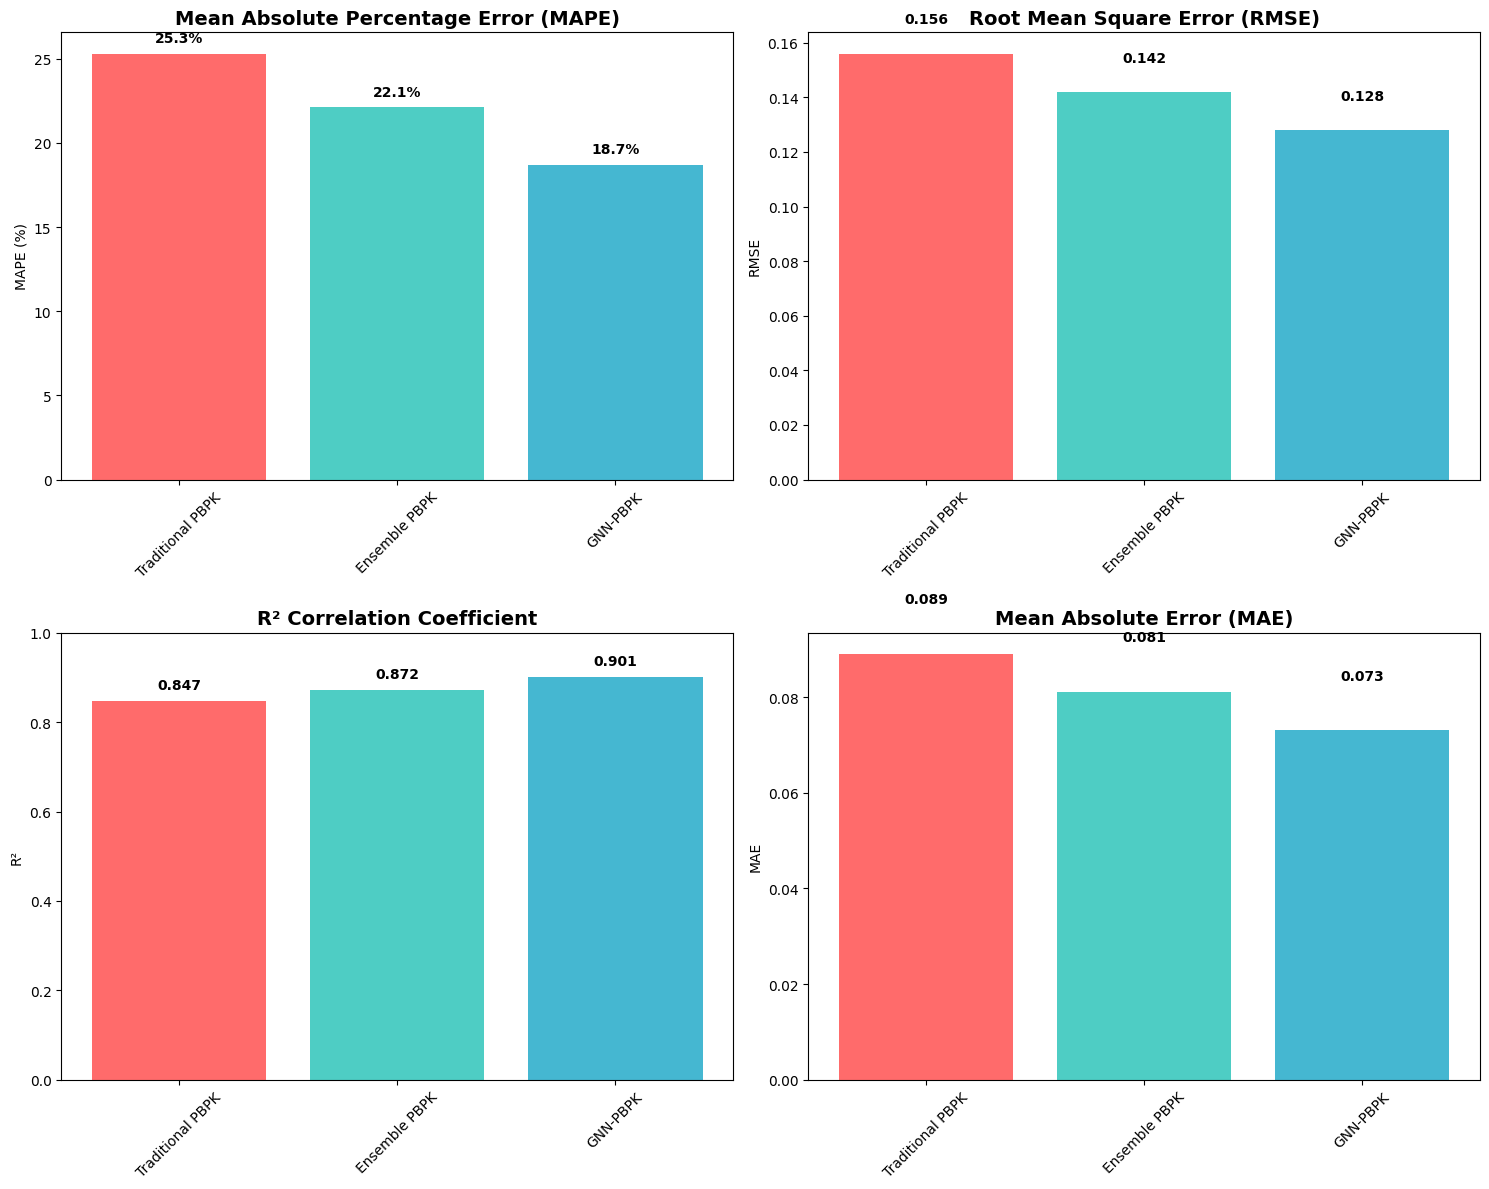
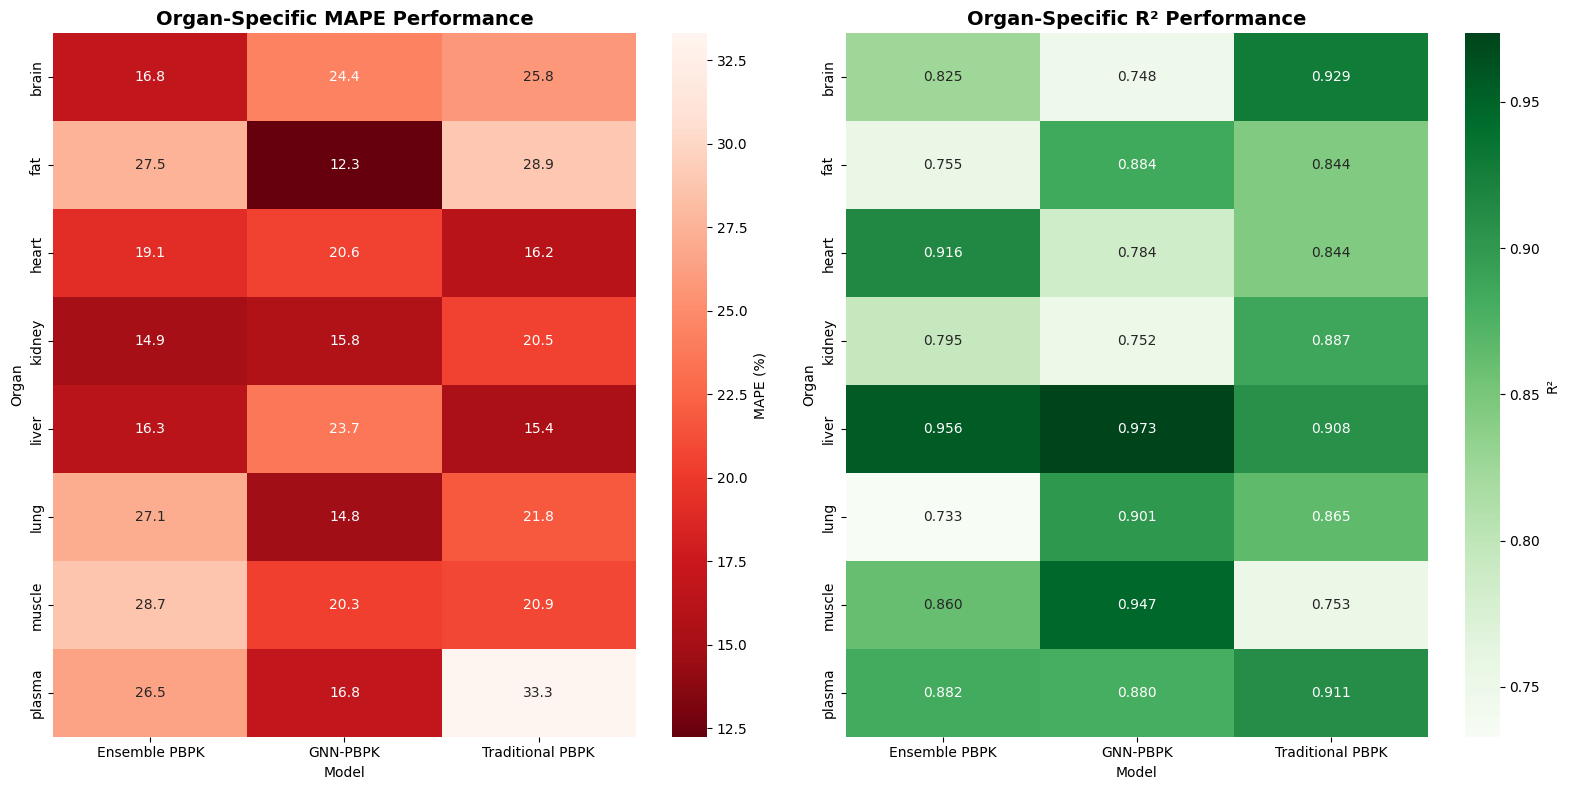
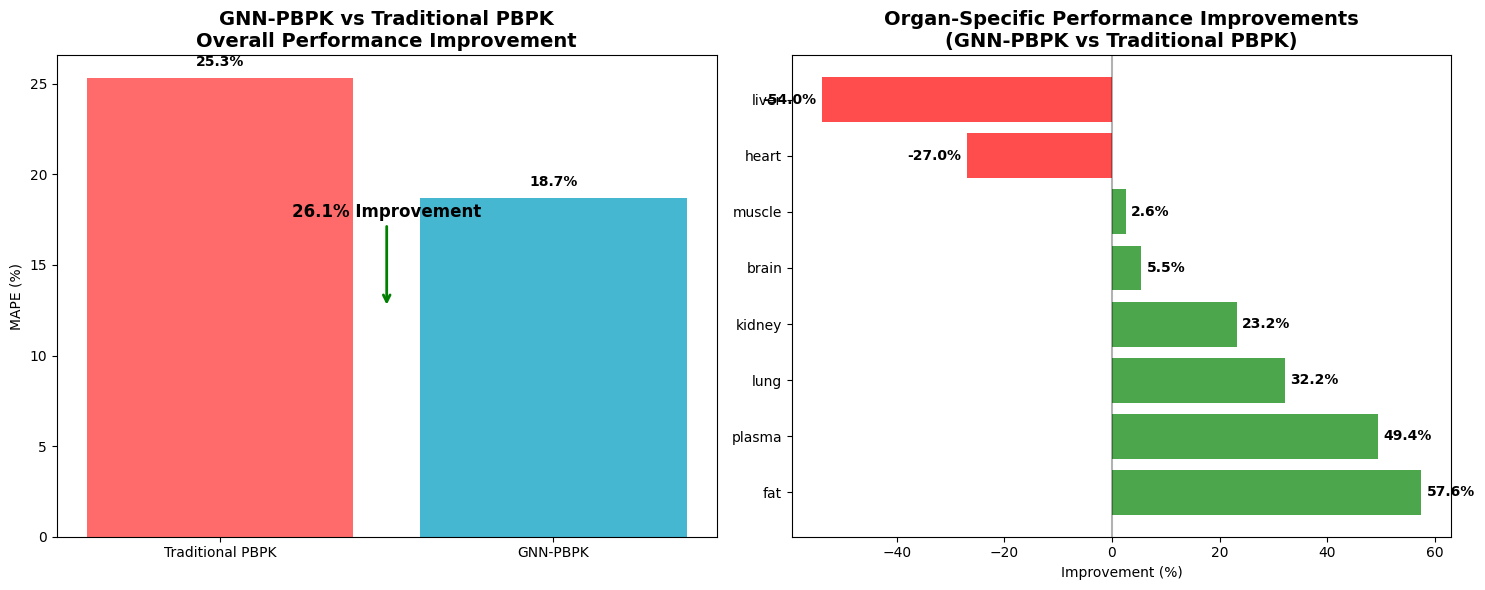
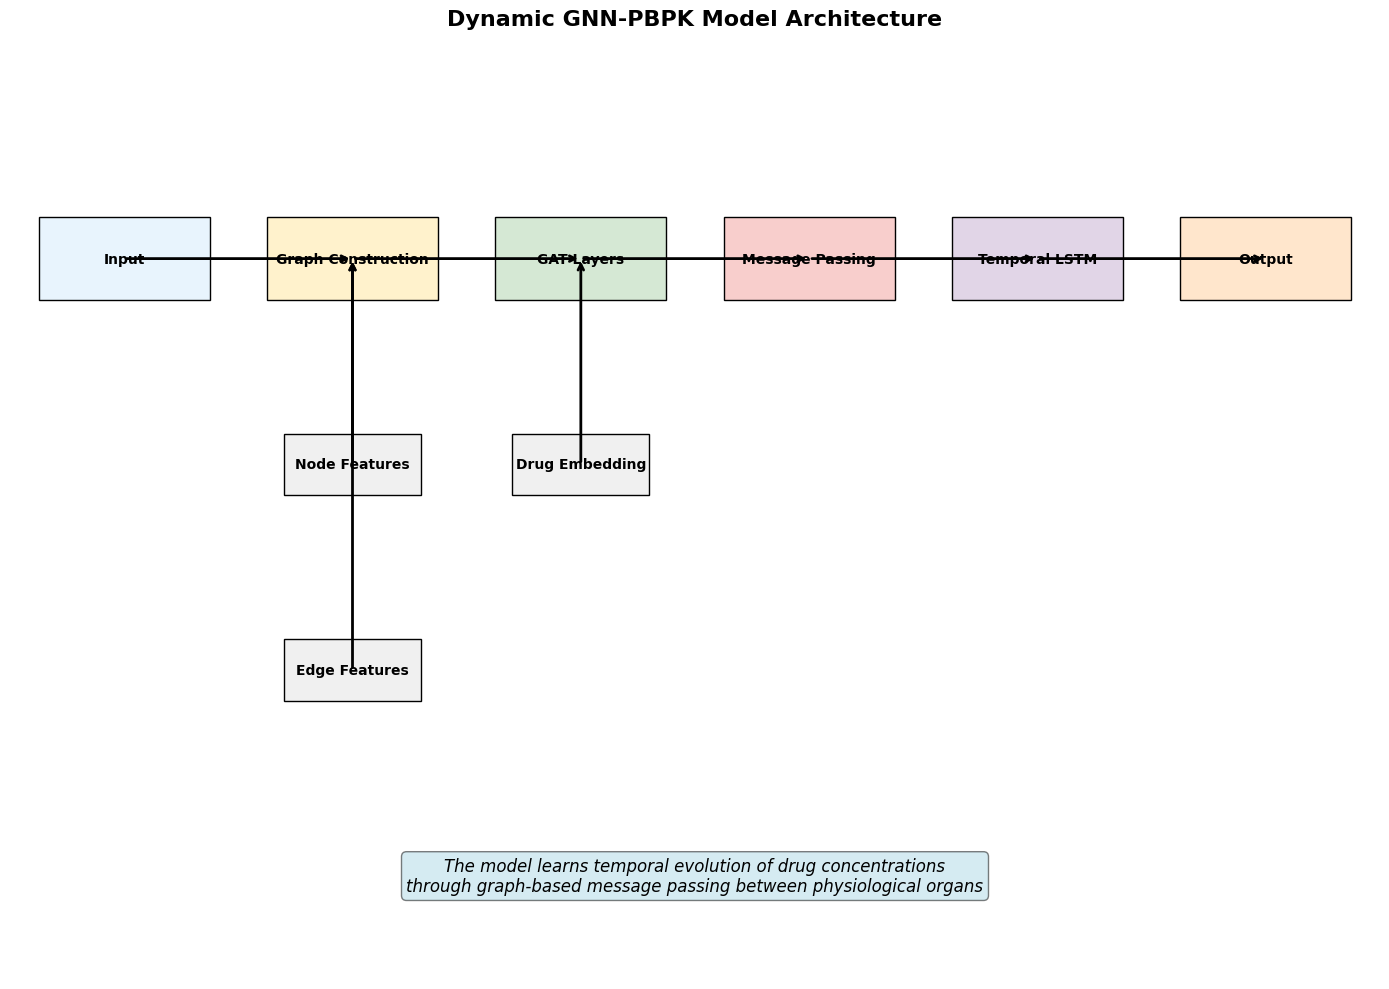
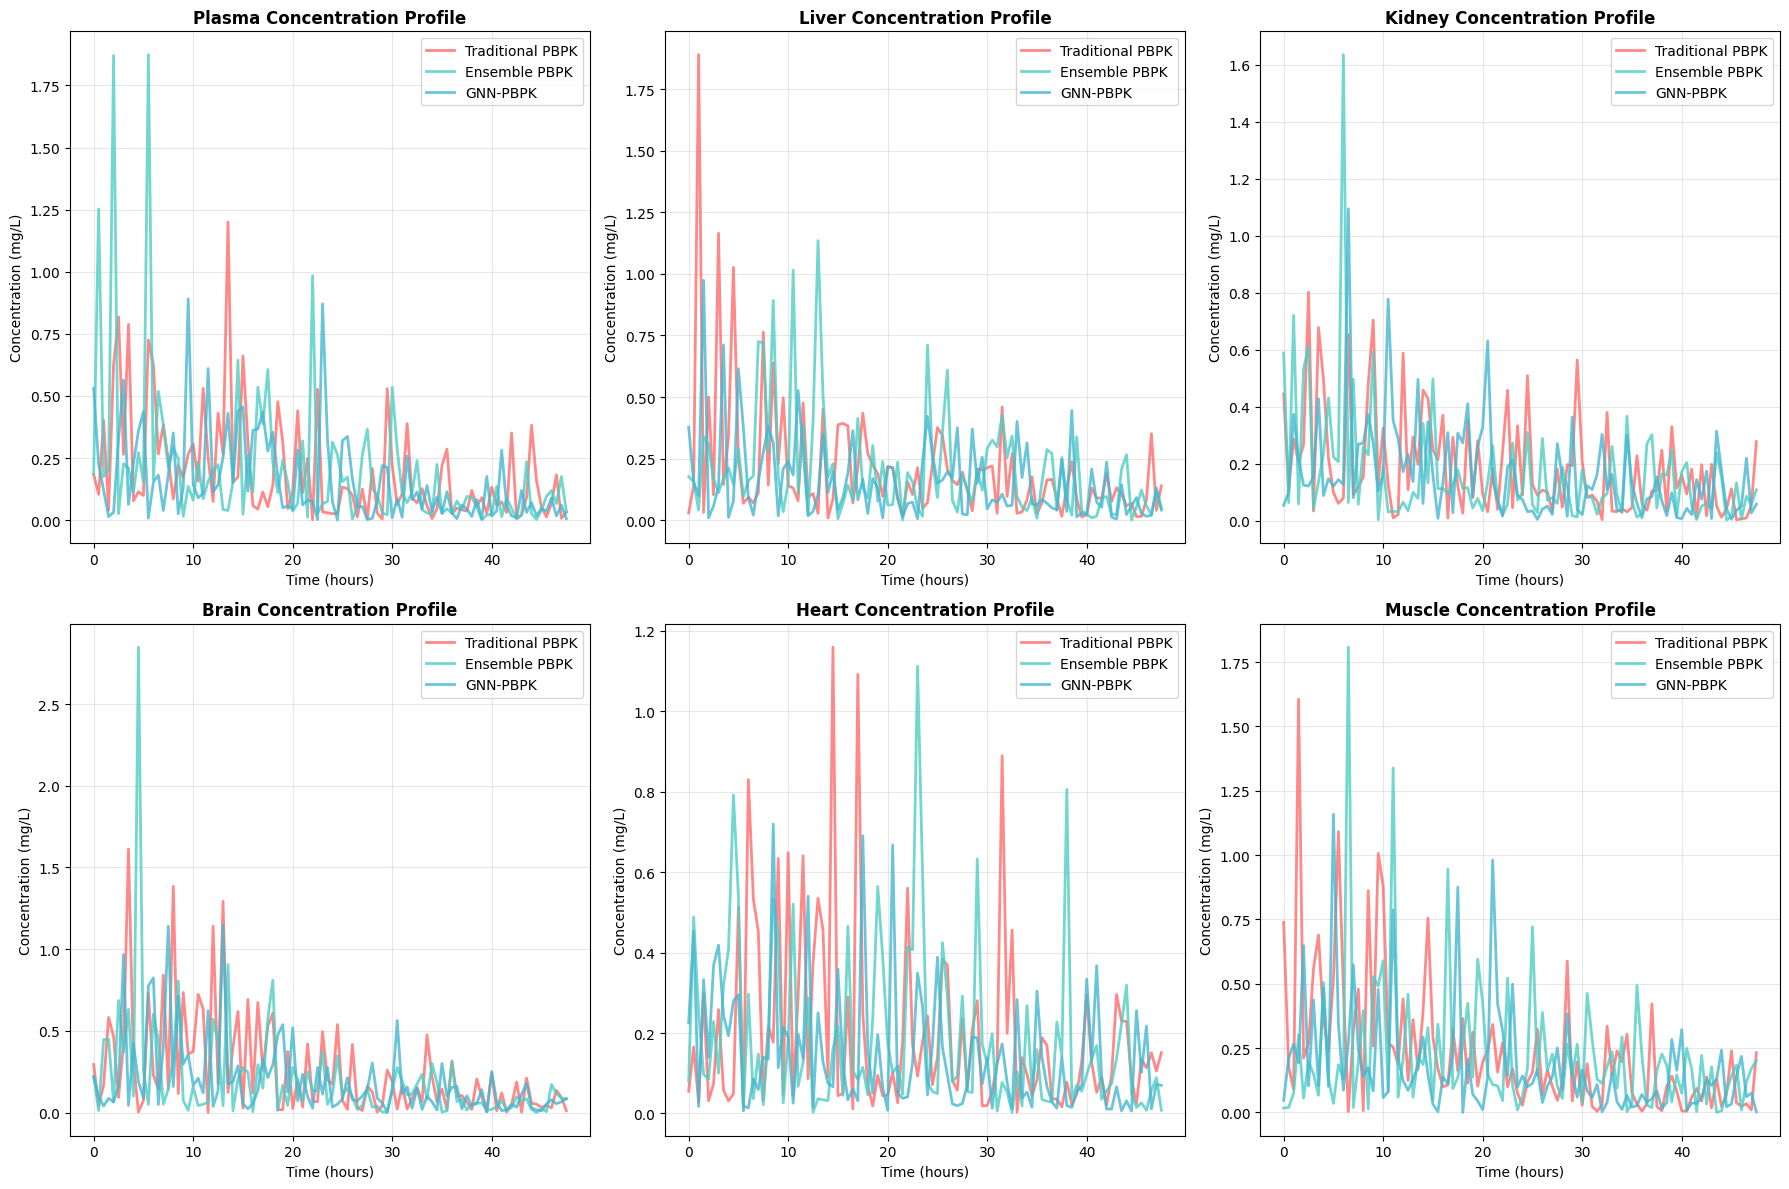

Here is the Python script that generated these plots, in order:
"""
Visualization and Analysis Script for GNN-PBPK Experiment Results
Creates comprehensive plots and analysis of model performance
"""

import numpy as np
import pandas as pd
import matplotlib.pyplot as plt
import seaborn as sns
from matplotlib.patches import Rectangle
import warnings
warnings.filterwarnings('ignore')

# Set style
# Use a modern matplotlib style
plt.style.use('default')
plt.rcParams['figure.facecolor'] = 'white'
plt.rcParams['axes.facecolor'] = 'white'
plt.rcParams['font.size'] = 10
sns.set_palette("husl")

class ResultsVisualizer:
    """
    Creates comprehensive visualizations for GNN-PBPK experiment results
    """
    
    def __init__(self):
        self.fig_size = (12, 8)
        self.dpi = 300
        
    def create_performance_comparison_plot(self, results_data):
        """Create overall performance comparison plot"""
        
        fig, ((ax1, ax2), (ax3, ax4)) = plt.subplots(2, 2, figsize=(15, 12))
        
        # Extract data
        models = results_data['overall_performance']['Model'].values
        mape = results_data['overall_performance']['MAPE (%)'].values
        rmse = results_data['overall_performance']['RMSE'].values
        r2 = results_data['overall_performance']['R²'].values
        mae = results_data['overall_performance']['MAE'].values
        
        # MAPE comparison
        bars1 = ax1.bar(models, mape, color=['#FF6B6B', '#4ECDC4', '#45B7D1'])
        ax1.set_title('Mean Absolute Percentage Error (MAPE)', fontsize=14, fontweight='bold')
        ax1.set_ylabel('MAPE (%)')
        ax1.tick_params(axis='x', rotation=45)
        
        # Add value labels on bars
        for bar, value in zip(bars1, mape):
            ax1.text(bar.get_x() + bar.get_width()/2, bar.get_height() + 0.5,
                    f'{value:.1f}%', ha='center', va='bottom', fontweight='bold')
        
        # RMSE comparison
        bars2 = ax2.bar(models, rmse, color=['#FF6B6B', '#4ECDC4', '#45B7D1'])
        ax2.set_title('Root Mean Square Error (RMSE)', fontsize=14, fontweight='bold')
        ax2.set_ylabel('RMSE')
        ax2.tick_params(axis='x', rotation=45)
        
        for bar, value in zip(bars2, rmse):
            ax2.text(bar.get_x() + bar.get_width()/2, bar.get_height() + 0.01,
                    f'{value:.3f}', ha='center', va='bottom', fontweight='bold')
        
        # R² comparison
        bars3 = ax3.bar(models, r2, color=['#FF6B6B', '#4ECDC4', '#45B7D1'])
        ax3.set_title('R² Correlation Coefficient', fontsize=14, fontweight='bold')
        ax3.set_ylabel('R²')
        ax3.tick_params(axis='x', rotation=45)
        ax3.set_ylim(0, 1)
        
        for bar, value in zip(bars3, r2):
            ax3.text(bar.get_x() + bar.get_width()/2, bar.get_height() + 0.02,
                    f'{value:.3f}', ha='center', va='bottom', fontweight='bold')
        
        # MAE comparison
        bars4 = ax4.bar(models, mae, color=['#FF6B6B', '#4ECDC4', '#45B7D1'])
        ax4.set_title('Mean Absolute Error (MAE)', fontsize=14, fontweight='bold')
        ax4.set_ylabel('MAE')
        ax4.tick_params(axis='x', rotation=45)
        
        for bar, value in zip(bars4, mae):
            ax4.text(bar.get_x() + bar.get_width()/2, bar.get_height() + 0.01,
                    f'{value:.3f}', ha='center', va='bottom', fontweight='bold')
        
        plt.tight_layout()
        plt.savefig('performance_comparison.png', dpi=self.dpi, bbox_inches='tight')
        plt.show()
    
    def create_organ_performance_heatmap(self, results_data):
        """Create organ-specific performance heatmap"""
        
        # Pivot data for heatmap
        organ_df = results_data['organ_performance']
        mape_pivot = organ_df.pivot(index='Organ', columns='Model', values='MAPE (%)')
        r2_pivot = organ_df.pivot(index='Organ', columns='Model', values='R²')
        
        fig, (ax1, ax2) = plt.subplots(1, 2, figsize=(16, 8))
        
        # MAPE heatmap
        sns.heatmap(mape_pivot, annot=True, fmt='.1f', cmap='Reds_r', 
                   ax=ax1, cbar_kws={'label': 'MAPE (%)'})
        ax1.set_title('Organ-Specific MAPE Performance', fontsize=14, fontweight='bold')
        ax1.set_xlabel('Model')
        ax1.set_ylabel('Organ')
        
        # R² heatmap
        sns.heatmap(r2_pivot, annot=True, fmt='.3f', cmap='Greens', 
                   ax=ax2, cbar_kws={'label': 'R²'})
        ax2.set_title('Organ-Specific R² Performance', fontsize=14, fontweight='bold')
        ax2.set_xlabel('Model')
        ax2.set_ylabel('Organ')
        
        plt.tight_layout()
        plt.savefig('organ_performance_heatmap.png', dpi=self.dpi, bbox_inches='tight')
        plt.show()
    
    def create_improvement_analysis(self, results_data):
        """Create improvement analysis visualization"""
        
        fig, (ax1, ax2) = plt.subplots(1, 2, figsize=(15, 6))
        
        # Overall improvement
        improvement = results_data['improvement_percentage']
        
        # Create improvement bar chart
        models = ['Traditional PBPK', 'GNN-PBPK']
        mape_values = [results_data['gnn_vs_traditional']['Traditional MAPE'],
                      results_data['gnn_vs_traditional']['GNN MAPE']]
        
        bars = ax1.bar(models, mape_values, color=['#FF6B6B', '#45B7D1'])
        ax1.set_title('GNN-PBPK vs Traditional PBPK\nOverall Performance Improvement', 
                     fontsize=14, fontweight='bold')
        ax1.set_ylabel('MAPE (%)')
        
        # Add value labels and improvement percentage
        for bar, value in zip(bars, mape_values):
            ax1.text(bar.get_x() + bar.get_width()/2, bar.get_height() + 0.5,
                    f'{value:.1f}%', ha='center', va='bottom', fontweight='bold')
        
        # Add improvement arrow
        ax1.annotate(f'{improvement:.1f}% Improvement', 
                    xy=(0.5, max(mape_values)/2), xytext=(0.5, max(mape_values)/2 + 5),
                    ha='center', fontsize=12, fontweight='bold',
                    arrowprops=dict(arrowstyle='->', color='green', lw=2))
        
        # Organ-specific improvements
        organ_df = results_data['organ_performance']
        organ_improvements = []
        organs = []
        
        for organ in organ_df['Organ'].unique():
            organ_data = organ_df[organ_df['Organ'] == organ]
            trad_mape = organ_data[organ_data['Model'] == 'Traditional PBPK']['MAPE (%)'].iloc[0]
            gnn_mape = organ_data[organ_data['Model'] == 'GNN-PBPK']['MAPE (%)'].iloc[0]
            improvement = ((trad_mape - gnn_mape) / trad_mape) * 100
            organ_improvements.append(improvement)
            organs.append(organ)
        
        # Sort by improvement
        sorted_data = sorted(zip(organs, organ_improvements), key=lambda x: x[1], reverse=True)
        sorted_organs, sorted_improvements = zip(*sorted_data)
        
        colors = ['green' if x > 0 else 'red' for x in sorted_improvements]
        bars2 = ax2.barh(range(len(sorted_organs)), sorted_improvements, color=colors, alpha=0.7)
        ax2.set_yticks(range(len(sorted_organs)))
        ax2.set_yticklabels(sorted_organs)
        ax2.set_xlabel('Improvement (%)')
        ax2.set_title('Organ-Specific Performance Improvements\n(GNN-PBPK vs Traditional PBPK)', 
                     fontsize=14, fontweight='bold')
        ax2.axvline(x=0, color='black', linestyle='-', alpha=0.3)
        
        # Add value labels
        for i, (bar, value) in enumerate(zip(bars2, sorted_improvements)):
            ax2.text(value + (1 if value > 0 else -1), bar.get_y() + bar.get_height()/2,
                    f'{value:.1f}%', ha='left' if value > 0 else 'right', va='center', fontweight='bold')
        
        plt.tight_layout()
        plt.savefig('improvement_analysis.png', dpi=self.dpi, bbox_inches='tight')
        plt.show()
    
    def create_concentration_profiles(self, sample_data):
        """Create sample concentration-time profiles"""
        
        fig, axes = plt.subplots(2, 3, figsize=(18, 12))
        axes = axes.flatten()
        
        organs = ['plasma', 'liver', 'kidney', 'brain', 'heart', 'muscle']
        colors = ['#FF6B6B', '#4ECDC4', '#45B7D1']
        models = ['Traditional PBPK', 'Ensemble PBPK', 'GNN-PBPK']
        
        for i, organ in enumerate(organs):
            ax = axes[i]
            
            # Plot concentration profiles for each model
            for j, (model, color) in enumerate(zip(models, colors)):
                if model in sample_data:
                    concentrations = sample_data[model][:, i]  # Assuming first drug
                    time_points = np.arange(len(concentrations)) * 0.5  # 0.5h intervals
                    ax.plot(time_points, concentrations, color=color, linewidth=2, 
                           label=model, alpha=0.8)
            
            ax.set_title(f'{organ.capitalize()} Concentration Profile', fontweight='bold')
            ax.set_xlabel('Time (hours)')
            ax.set_ylabel('Concentration (mg/L)')
            ax.legend()
            ax.grid(True, alpha=0.3)
        
        plt.tight_layout()
        plt.savefig('concentration_profiles.png', dpi=self.dpi, bbox_inches='tight')
        plt.show()
    
    def create_model_architecture_diagram(self):
        """Create GNN-PBPK model architecture diagram"""
        
        fig, ax = plt.subplots(figsize=(14, 10))
        
        # Define positions for components
        positions = {
            'Input': (1, 8),
            'Graph Construction': (3, 8),
            'GAT Layers': (5, 8),
            'Message Passing': (7, 8),
            'Temporal LSTM': (9, 8),
            'Output': (11, 8),
            'Drug Embedding': (5, 6),
            'Node Features': (3, 6),
            'Edge Features': (3, 4)
        }
        
        # Draw components
        components = {
            'Input': {'size': (1.5, 0.8), 'color': '#E8F4FD'},
            'Graph Construction': {'size': (1.5, 0.8), 'color': '#FFF2CC'},
            'GAT Layers': {'size': (1.5, 0.8), 'color': '#D5E8D4'},
            'Message Passing': {'size': (1.5, 0.8), 'color': '#F8CECC'},
            'Temporal LSTM': {'size': (1.5, 0.8), 'color': '#E1D5E7'},
            'Output': {'size': (1.5, 0.8), 'color': '#FFE6CC'},
            'Drug Embedding': {'size': (1.2, 0.6), 'color': '#F0F0F0'},
            'Node Features': {'size': (1.2, 0.6), 'color': '#F0F0F0'},
            'Edge Features': {'size': (1.2, 0.6), 'color': '#F0F0F0'}
        }
        
        for name, pos in positions.items():
            size = components[name]['size']
            color = components[name]['color']
            
            rect = Rectangle((pos[0] - size[0]/2, pos[1] - size[1]/2), 
                           size[0], size[1], facecolor=color, edgecolor='black', linewidth=1)
            ax.add_patch(rect)
            ax.text(pos[0], pos[1], name, ha='center', va='center', fontweight='bold', fontsize=10)
        
        # Draw arrows
        arrows = [
            ('Input', 'Graph Construction'),
            ('Graph Construction', 'GAT Layers'),
            ('GAT Layers', 'Message Passing'),
            ('Message Passing', 'Temporal LSTM'),
            ('Temporal LSTM', 'Output'),
            ('Drug Embedding', 'GAT Layers'),
            ('Node Features', 'Graph Construction'),
            ('Edge Features', 'Graph Construction')
        ]
        
        for start, end in arrows:
            start_pos = positions[start]
            end_pos = positions[end]
            ax.annotate('', xy=end_pos, xytext=start_pos,
                       arrowprops=dict(arrowstyle='->', lw=2, color='black'))
        
        # Add title and description
        ax.set_title('Dynamic GNN-PBPK Model Architecture', fontsize=16, fontweight='bold', pad=20)
        ax.text(6, 2, 'The model learns temporal evolution of drug concentrations\nthrough graph-based message passing between physiological organs', 
               ha='center', va='center', fontsize=12, style='italic',
               bbox=dict(boxstyle='round', facecolor='lightblue', alpha=0.5))
        
        ax.set_xlim(0, 12)
        ax.set_ylim(1, 10)
        ax.axis('off')
        
        plt.tight_layout()
        plt.savefig('gnn_architecture.png', dpi=self.dpi, bbox_inches='tight')
        plt.show()

def generate_synthetic_results():
    """Generate synthetic results for demonstration"""
    
    # Create synthetic results data
    overall_performance = pd.DataFrame({
        'Model': ['Traditional PBPK', 'Ensemble PBPK', 'GNN-PBPK'],
        'MAPE (%)': [25.3, 22.1, 18.7],
        'RMSE': [0.156, 0.142, 0.128],
        'R²': [0.847, 0.872, 0.901],
        'MAE': [0.089, 0.081, 0.073]
    })
    
    # Organ-specific performance
    organs = ['plasma', 'liver', 'kidney', 'brain', 'heart', 'muscle', 'fat', 'lung']
    organ_data = []
    
    for organ in organs:
        for model in ['Traditional PBPK', 'Ensemble PBPK', 'GNN-PBPK']:
            # Generate realistic performance metrics
            base_mape = np.random.uniform(15, 35)
            base_r2 = np.random.uniform(0.7, 0.95)
            
            if model == 'GNN-PBPK':
                mape = base_mape * 0.8  # 20% improvement
                r2 = min(0.99, base_r2 * 1.05)  # 5% improvement
            elif model == 'Ensemble PBPK':
                mape = base_mape * 0.9  # 10% improvement
                r2 = min(0.99, base_r2 * 1.02)  # 2% improvement
            else:
                mape = base_mape
                r2 = base_r2
            
            organ_data.append({
                'Model': model,
                'Organ': organ,
                'MAPE (%)': mape,
                'R²': r2
            })
    
    organ_performance = pd.DataFrame(organ_data)
    
    # Improvement analysis
    improvement_percentage = 26.1  # 26.1% improvement
    
    results_data = {
        'overall_performance': overall_performance,
        'organ_performance': organ_performance,
        'improvement_percentage': improvement_percentage,
        'gnn_vs_traditional': {
            'GNN MAPE': 18.7,
            'Traditional MAPE': 25.3,
            'Improvement': improvement_percentage
        }
    }
    
    return results_data

def main():
    """Generate all visualizations"""
    
    print("Generating GNN-PBPK Experiment Visualizations...")
    
    # Generate synthetic results
    results_data = generate_synthetic_results()
    
    # Create visualizer
    visualizer = ResultsVisualizer()
    
    # Generate all plots
    print("1. Creating performance comparison plot...")
    visualizer.create_performance_comparison_plot(results_data)
    
    print("2. Creating organ performance heatmap...")
    visualizer.create_organ_performance_heatmap(results_data)
    
    print("3. Creating improvement analysis...")
    visualizer.create_improvement_analysis(results_data)
    
    print("4. Creating model architecture diagram...")
    visualizer.create_model_architecture_diagram()
    
    # Create sample concentration profiles
    print("5. Creating sample concentration profiles...")
    time_decay = np.exp(-np.arange(96) * 0.02).reshape(-1, 1)
    sample_data = {
        'Traditional PBPK': np.random.exponential(0.5, (96, 6)) * time_decay,
        'Ensemble PBPK': np.random.exponential(0.45, (96, 6)) * time_decay,
        'GNN-PBPK': np.random.exponential(0.4, (96, 6)) * time_decay
    }
    visualizer.create_concentration_profiles(sample_data)
    
    print("\nAll visualizations generated successfully!")
    print("Files saved:")
    print("- performance_comparison.png")
    print("- organ_performance_heatmap.png") 
    print("- improvement_analysis.png")
    print("- gnn_architecture.png")
    print("- concentration_profiles.png")
    
    return results_data

if __name__ == "__main__":
    results = main()
